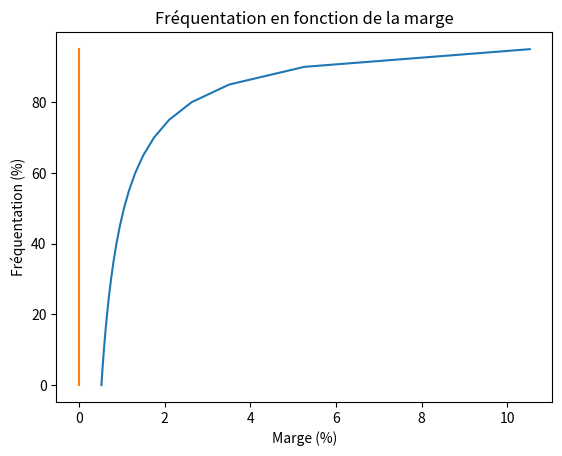

The script that saved this image:
import matplotlib.pyplot as plt
import numpy as np 

def freq_marge(c_f: float, r_max: float):
    marge = np.arange(0, 1, 0.05)
    plt.title("Fréquentation en fonction de la marge")
    plt.xlabel("Marge (%)")
    plt.ylabel("Fréquentation (%)")
    plt.plot( c_f / ((1 -marge) * r_max), marge * 100)
    plt.plot(- (c_f * marge) / (r_max )**2, marge * 100)
    plt.show()

freq_marge(10000, 19000)
